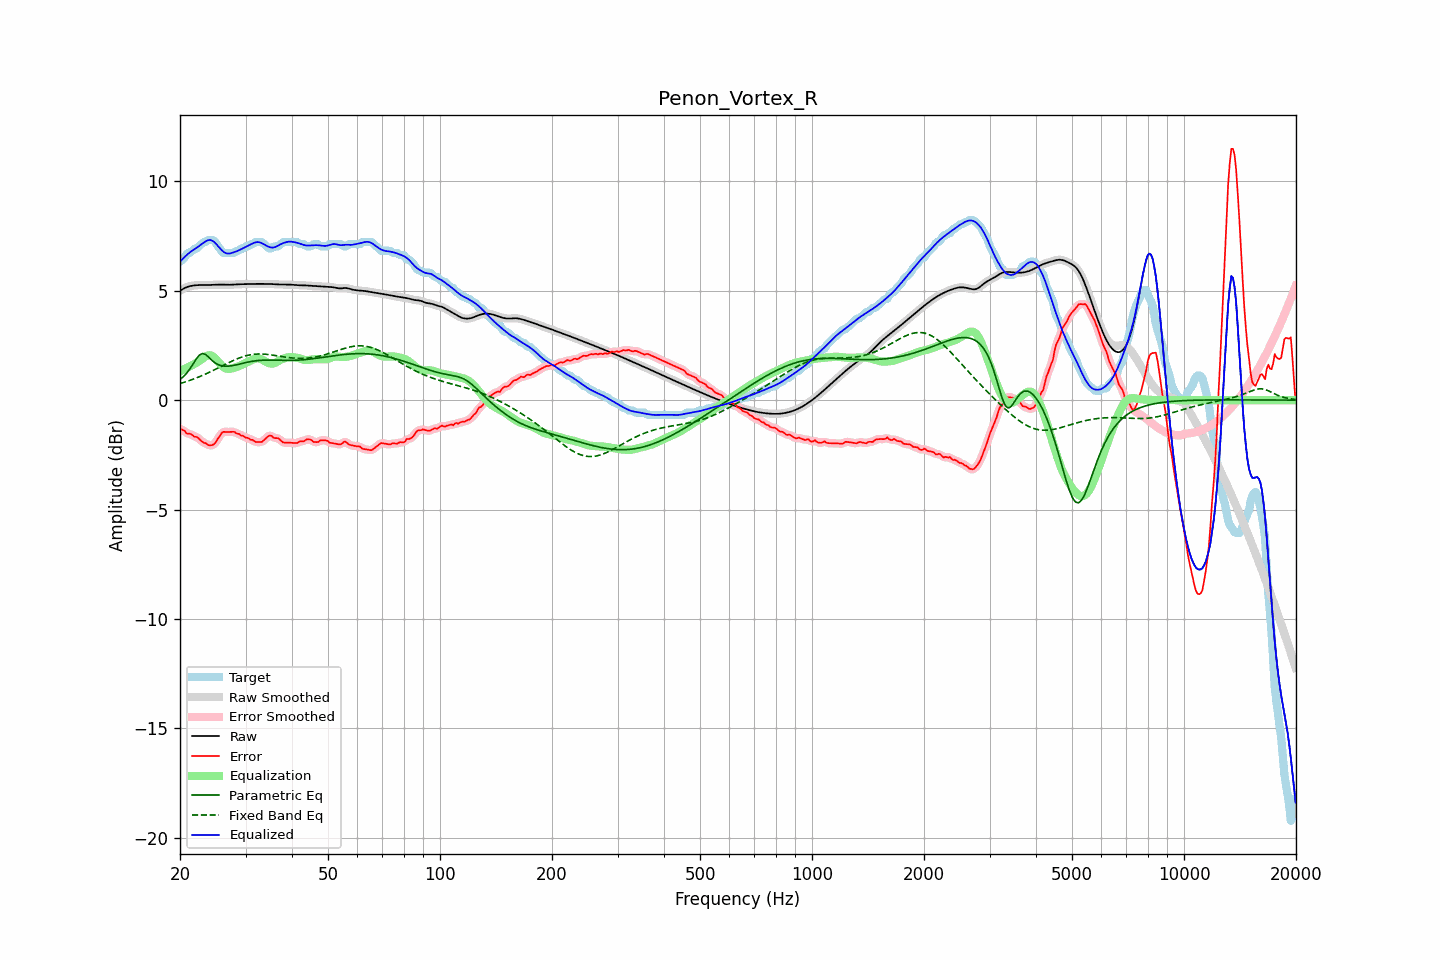

The data file committed next to this chart (first rows):
frequency, raw, error, smoothed, error_smoothed, equalization, parametric_eq, fixed_band_eq, equalized_raw, equalized_smoothed, target
20.00, 5.00, -1.33, 5.00, -1.31, 1.32, 0.95, 0.76, 6.33, 6.32, 6.33
20.20, 5.05, -1.33, 5.05, -1.35, 1.36, 1.01, 0.78, 6.40, 6.40, 6.38
20.40, 5.09, -1.38, 5.09, -1.39, 1.39, 1.07, 0.80, 6.48, 6.48, 6.46
20.61, 5.13, -1.41, 5.12, -1.43, 1.43, 1.14, 0.82, 6.55, 6.55, 6.53
20.81, 5.16, -1.51, 5.16, -1.49, 1.46, 1.22, 0.85, 6.62, 6.62, 6.67
21.02, 5.18, -1.54, 5.19, -1.52, 1.50, 1.32, 0.87, 6.69, 6.69, 6.73
21.23, 5.21, -1.53, 5.21, -1.55, 1.54, 1.41, 0.90, 6.75, 6.75, 6.74
21.44, 5.22, -1.57, 5.22, -1.58, 1.58, 1.52, 0.93, 6.80, 6.80, 6.79
21.66, 5.23, -1.61, 5.23, -1.61, 1.62, 1.63, 0.95, 6.85, 6.85, 6.85
21.87, 5.24, -1.68, 5.24, -1.65, 1.66, 1.75, 0.98, 6.90, 6.90, 6.92
22.09, 5.25, -1.68, 5.25, -1.69, 1.70, 1.87, 1.01, 6.95, 6.95, 6.93
22.31, 5.26, -1.71, 5.26, -1.73, 1.74, 1.96, 1.04, 7.00, 7.00, 6.97
22.54, 5.26, -1.78, 5.26, -1.78, 1.79, 2.05, 1.07, 7.05, 7.05, 7.04
22.76, 5.26, -1.85, 5.26, -1.85, 1.84, 2.10, 1.10, 7.11, 7.11, 7.12
22.99, 5.27, -1.91, 5.27, -1.90, 1.90, 2.13, 1.13, 7.17, 7.16, 7.18
23.22, 5.27, -1.96, 5.27, -1.95, 1.95, 2.11, 1.16, 7.22, 7.22, 7.23
23.45, 5.27, -1.96, 5.27, -1.99, 2.00, 2.08, 1.20, 7.26, 7.26, 7.23
23.69, 5.26, -2.03, 5.26, -2.02, 2.03, 2.02, 1.23, 7.30, 7.30, 7.29
23.92, 5.26, -2.06, 5.26, -2.05, 2.05, 1.95, 1.26, 7.32, 7.32, 7.33
24.16, 5.27, -2.06, 5.27, -2.07, 2.05, 1.88, 1.30, 7.32, 7.32, 7.33
24.40, 5.27, -2.06, 5.27, -2.06, 2.02, 1.81, 1.34, 7.29, 7.29, 7.33
24.65, 5.27, -2.02, 5.27, -2.01, 1.97, 1.75, 1.37, 7.24, 7.24, 7.29
24.89, 5.28, -1.95, 5.28, -1.94, 1.90, 1.69, 1.41, 7.18, 7.18, 7.23
25.14, 5.28, -1.83, 5.28, -1.84, 1.82, 1.65, 1.45, 7.10, 7.10, 7.11
25.39, 5.28, -1.71, 5.28, -1.72, 1.73, 1.62, 1.48, 7.01, 7.01, 7.00
25.65, 5.28, -1.62, 5.28, -1.60, 1.65, 1.59, 1.52, 6.93, 6.93, 6.90
25.91, 5.28, -1.50, 5.28, -1.52, 1.57, 1.57, 1.56, 6.85, 6.85, 6.78
26.16, 5.28, -1.45, 5.28, -1.46, 1.51, 1.56, 1.59, 6.79, 6.79, 6.73
26.43, 5.27, -1.46, 5.27, -1.44, 1.46, 1.55, 1.63, 6.74, 6.74, 6.73
26.69, 5.27, -1.46, 5.27, -1.45, 1.44, 1.55, 1.67, 6.71, 6.71, 6.73
26.96, 5.27, -1.46, 5.27, -1.46, 1.43, 1.55, 1.70, 6.70, 6.70, 6.73
27.23, 5.27, -1.45, 5.27, -1.45, 1.43, 1.56, 1.74, 6.70, 6.71, 6.73
27.50, 5.28, -1.45, 5.28, -1.44, 1.44, 1.57, 1.77, 6.72, 6.72, 6.73
27.77, 5.28, -1.45, 5.28, -1.45, 1.46, 1.58, 1.81, 6.74, 6.74, 6.73
28.05, 5.29, -1.45, 5.29, -1.47, 1.48, 1.60, 1.84, 6.77, 6.77, 6.74
28.33, 5.29, -1.52, 5.29, -1.50, 1.51, 1.61, 1.87, 6.80, 6.80, 6.81
28.62, 5.30, -1.53, 5.30, -1.54, 1.53, 1.63, 1.90, 6.83, 6.83, 6.83
28.90, 5.30, -1.56, 5.30, -1.57, 1.56, 1.65, 1.93, 6.86, 6.86, 6.85
29.19, 5.30, -1.63, 5.30, -1.60, 1.60, 1.66, 1.96, 6.90, 6.90, 6.93
29.48, 5.30, -1.63, 5.30, -1.64, 1.63, 1.68, 1.98, 6.94, 6.94, 6.93
29.78, 5.30, -1.67, 5.30, -1.68, 1.67, 1.70, 2.01, 6.97, 6.97, 6.97
30.08, 5.31, -1.72, 5.31, -1.70, 1.70, 1.72, 2.03, 7.01, 7.01, 7.03
30.38, 5.31, -1.72, 5.31, -1.74, 1.74, 1.73, 2.05, 7.05, 7.05, 7.03
30.68, 5.31, -1.76, 5.31, -1.77, 1.77, 1.75, 2.06, 7.08, 7.08, 7.07
30.99, 5.31, -1.82, 5.31, -1.79, 1.81, 1.76, 2.08, 7.12, 7.12, 7.13
31.30, 5.31, -1.81, 5.31, -1.84, 1.84, 1.78, 2.09, 7.16, 7.16, 7.13
31.61, 5.31, -1.87, 5.31, -1.87, 1.87, 1.79, 2.10, 7.19, 7.19, 7.18
31.93, 5.31, -1.91, 5.31, -1.90, 1.90, 1.80, 2.10, 7.21, 7.21, 7.23
32.24, 5.31, -1.91, 5.31, -1.92, 1.91, 1.81, 2.11, 7.22, 7.22, 7.23
32.57, 5.31, -1.91, 5.31, -1.92, 1.91, 1.81, 2.11, 7.22, 7.22, 7.23
32.89, 5.31, -1.91, 5.31, -1.92, 1.89, 1.82, 2.11, 7.20, 7.20, 7.23
33.22, 5.31, -1.91, 5.31, -1.89, 1.85, 1.82, 2.11, 7.17, 7.17, 7.22
33.55, 5.31, -1.84, 5.31, -1.85, 1.81, 1.83, 2.10, 7.13, 7.13, 7.16
33.89, 5.31, -1.78, 5.31, -1.78, 1.77, 1.83, 2.10, 7.09, 7.09, 7.09
34.23, 5.31, -1.71, 5.31, -1.70, 1.73, 1.83, 2.09, 7.05, 7.05, 7.02
34.57, 5.31, -1.64, 5.31, -1.65, 1.70, 1.83, 2.08, 7.01, 7.01, 6.95
34.92, 5.31, -1.62, 5.31, -1.63, 1.68, 1.83, 2.07, 6.99, 6.99, 6.93
35.27, 5.31, -1.64, 5.31, -1.65, 1.67, 1.83, 2.06, 6.97, 6.97, 6.94
35.62, 5.30, -1.71, 5.30, -1.69, 1.67, 1.83, 2.05, 6.97, 6.97, 7.01
35.97, 5.29, -1.73, 5.30, -1.72, 1.70, 1.82, 2.04, 6.99, 6.99, 7.03
... 635 more rows
